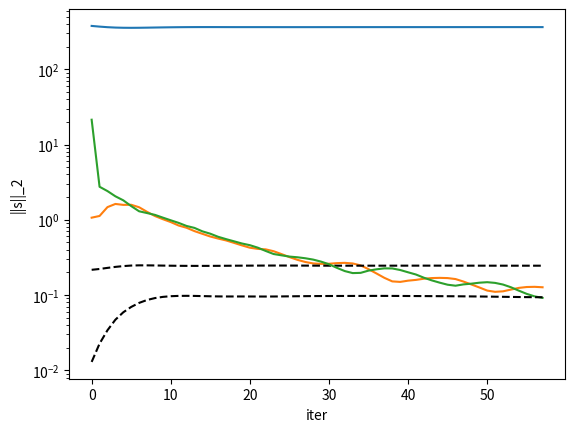

Here is the Python script that generated this plot:
#!/usr/bin/env python
# Standard form LP with random data
# From https://stanford.edu/~boyd/papers/admm/
import time

import numpy as np
from numpy.random import rand, randn, seed
import matplotlib.pyplot as plt

QUIET = False
MAX_ITER = 1000
ABSTOL = 1e-4
RELTOL = 1e-2


def linear_program(c, A, b, rho, alpha):
    t_start = time.time()

    m, n = np.shape(A)

    z = np.zeros((n, 1))
    u = np.zeros((n, 1))

    if not QUIET:
        print('%3s\t' % 'iter', '%10s\t' % 'r norm', '%10s\t' % 'eps pri', '%10s\t' % 's norm', '%10s\t' % 'eps dual',
              '%10s\n' % 'objective')

    history = {'objval': [], 'r_norm': [], 'eps_pri': [], 's_norm': [], 'eps_dual': [], 'iter': []}

    for k in range(0, MAX_ITER):
        # x - update
        x = np.linalg.solve(
            np.concatenate((np.block([rho * np.eye(n), A.transpose()]), np.block([A, np.zeros((m, m))]))),
            np.concatenate((rho * (z - u) - c, b)))[0:n]
        # z - update with relaxation
        zold = z
        x_hat = alpha * x + (1 - alpha) * zold
        z = np.maximum(np.zeros((n, 1)), x_hat + u)
        u = u + (x_hat - z)
        # diagnostics, reporting, termination checks
        history['iter'].append(k)
        history['objval'].append(objective(c, x)[0][0])
        history['r_norm'].append(np.linalg.norm(x - z))
        history['s_norm'].append(np.linalg.norm(-rho * (z - zold)))
        history['eps_pri'].append(np.sqrt(n) * ABSTOL + RELTOL * max(np.linalg.norm(x), np.linalg.norm(-z)))
        history['eps_dual'].append(np.sqrt(n) * ABSTOL + RELTOL * np.linalg.norm(rho * u))
        if not QUIET:
            print('%3d\t' % k, '%10.4f\t' % history['r_norm'][k], '%10.4f\t' % history['eps_pri'][k],
                  '%10.4f\t' % history['s_norm'][k],
                  '%10.4f\t' % history['eps_pri'][k], '%10.4f' % history['objval'][k])

        if (history['r_norm'][k] < history['eps_pri'][k]) and (history['s_norm'][k] < history['eps_dual'][k]):
            print("Convergence at k=", k)
            break

    if not QUIET:
        t_end = time.time()
        print(str(t_end - t_start) + "sec Elapsed")
    return [z, history]


def objective(c, x):
    return c.conj().transpose() @ x


def main():
    seed(0)
    n = 500
    m = 400

    c = rand(n, 1) + 0.5
    x0 = abs(randn(n, 1))
    A = abs(randn(m, n))
    b = A @ x0

    print(A)

    [_, history] = linear_program(c, A, b, 1.0, 1.0)


    plt.plot(history['iter'], history['objval'])
    plt.ylabel('obj')
    plt.xlabel('iter')
    plt.show()

    plt.plot(history['iter'], history['r_norm'])
    plt.plot(history['iter'], history['eps_pri'], 'k--')
    plt.ylabel('||r||_2')
    plt.xlabel('iter')
    plt.yscale('log')
    plt.show()

    plt.plot(history['iter'], history['s_norm'])
    plt.plot(history['iter'], history['eps_dual'], 'k--')
    plt.ylabel('||s||_2')
    plt.xlabel('iter')
    plt.yscale('log')
    plt.show()


if __name__ == '__main__':
    main()


